Run: headless pygame with SDL's dummy video driver; simulated clock (each Clock.tick advances the game by its frame time, no real sleeping); random seed 0; keys injected as events and as key.get_pressed() state; mouse plan: one left click at the window centre at the start of phase 2, then a move to the lower-right quarter at the start of phase 3.
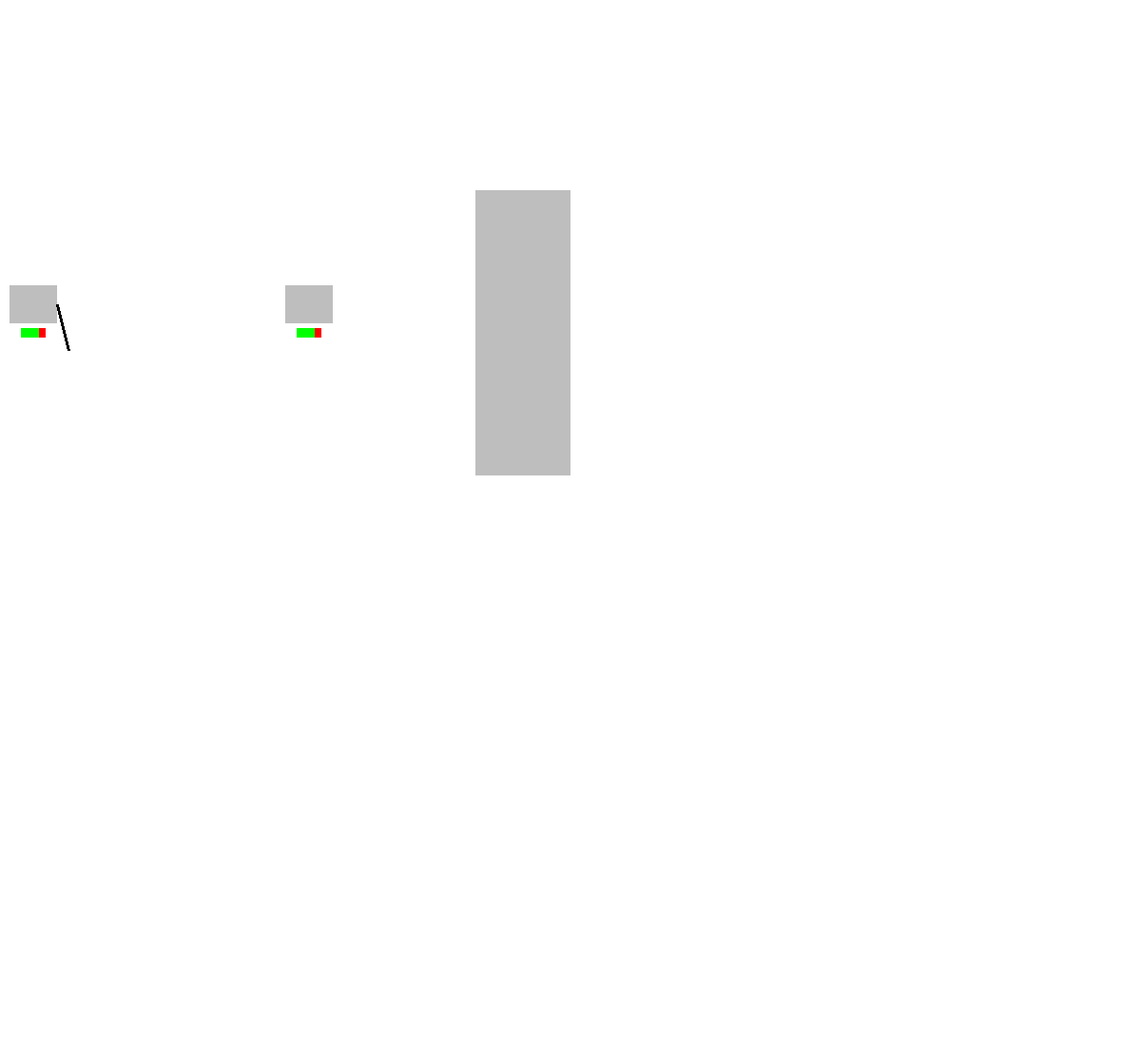
Frame 1 of 4 · flips 1–60 · no input
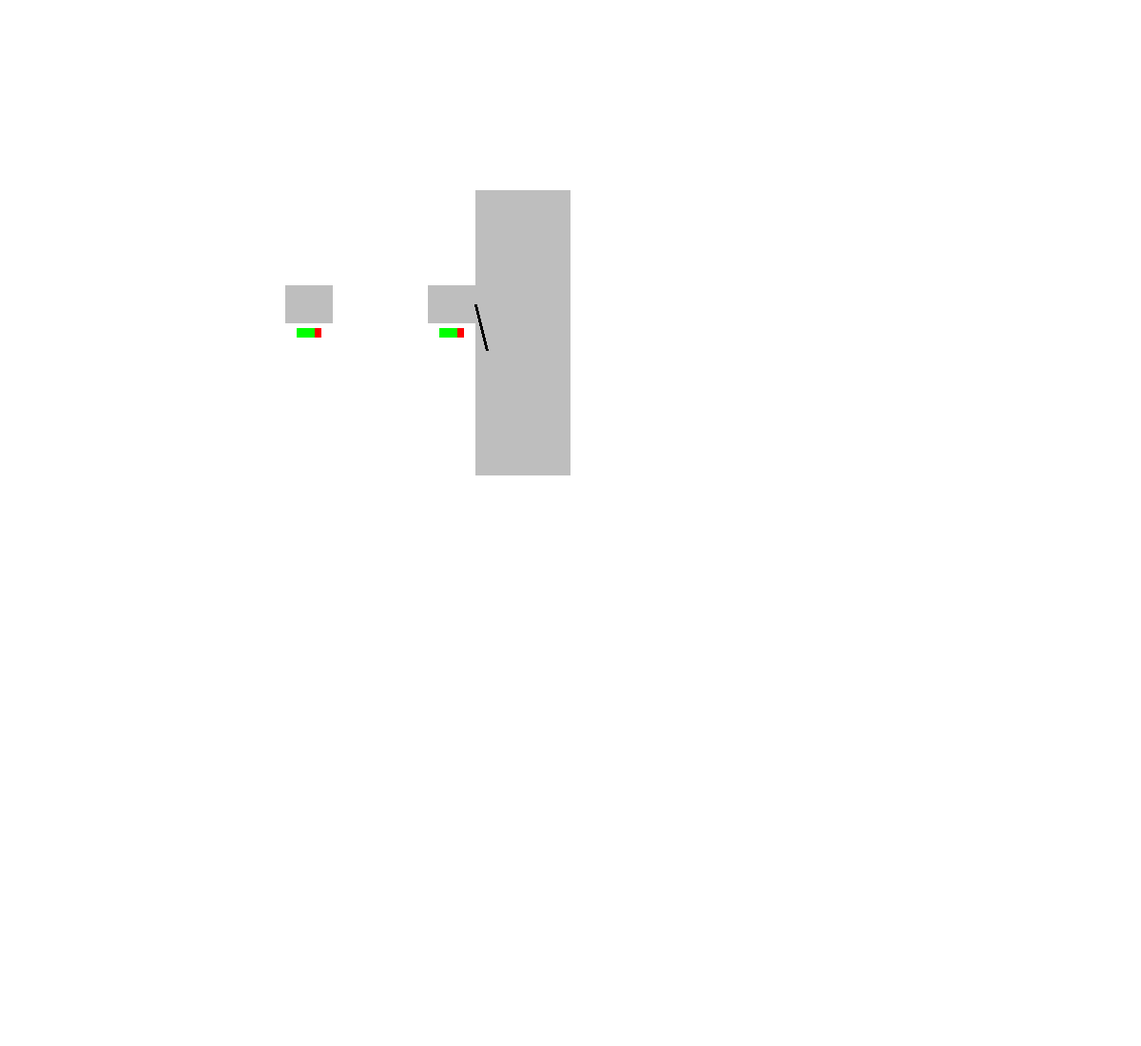
Frame 2 of 4 · flips 61–180 · clicked the window centre · tapped SPACE, RETURN · held RIGHT (→), D
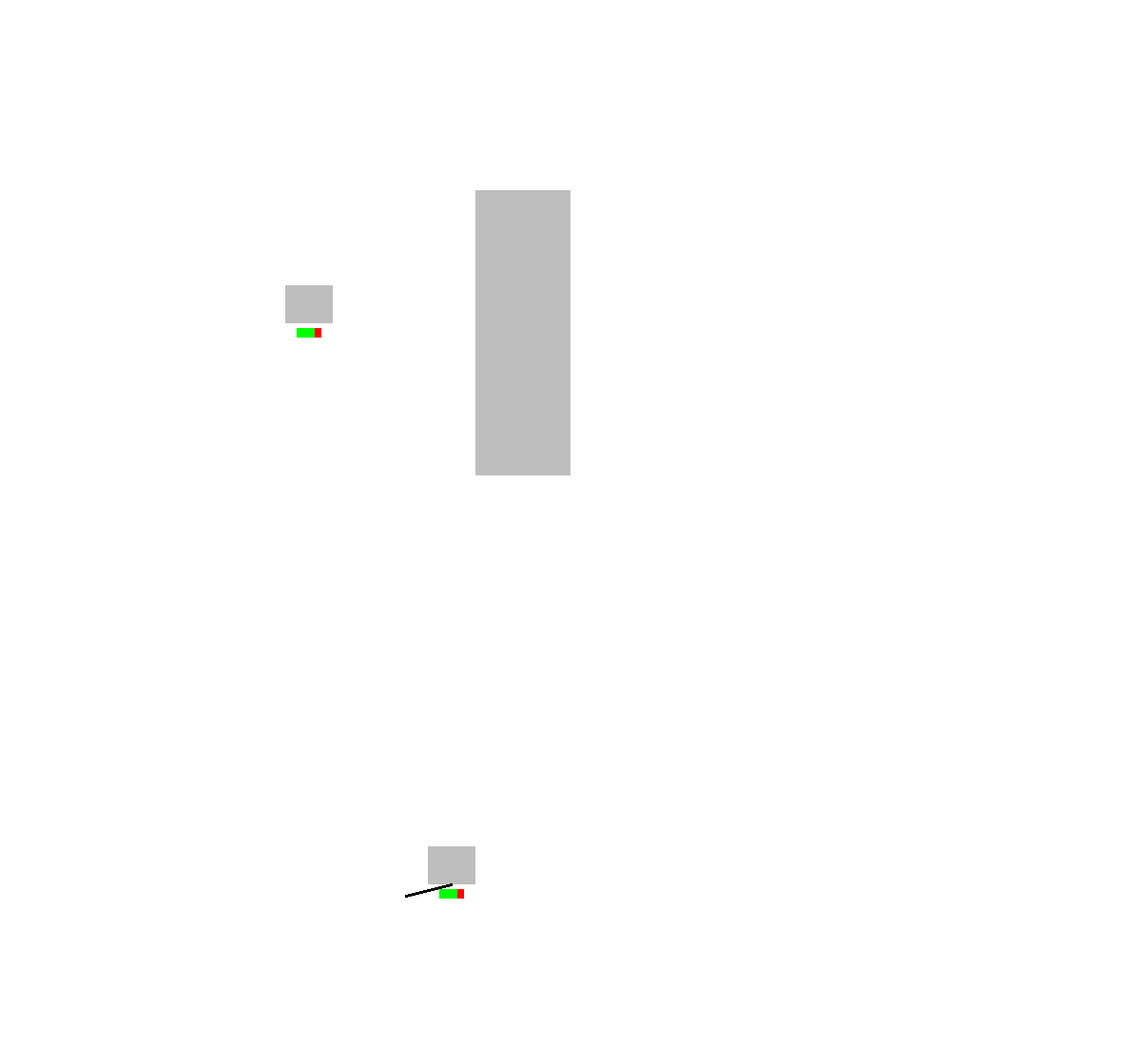
Frame 3 of 4 · flips 181–300 · moved the mouse to the lower-right quarter · held DOWN (↓), S
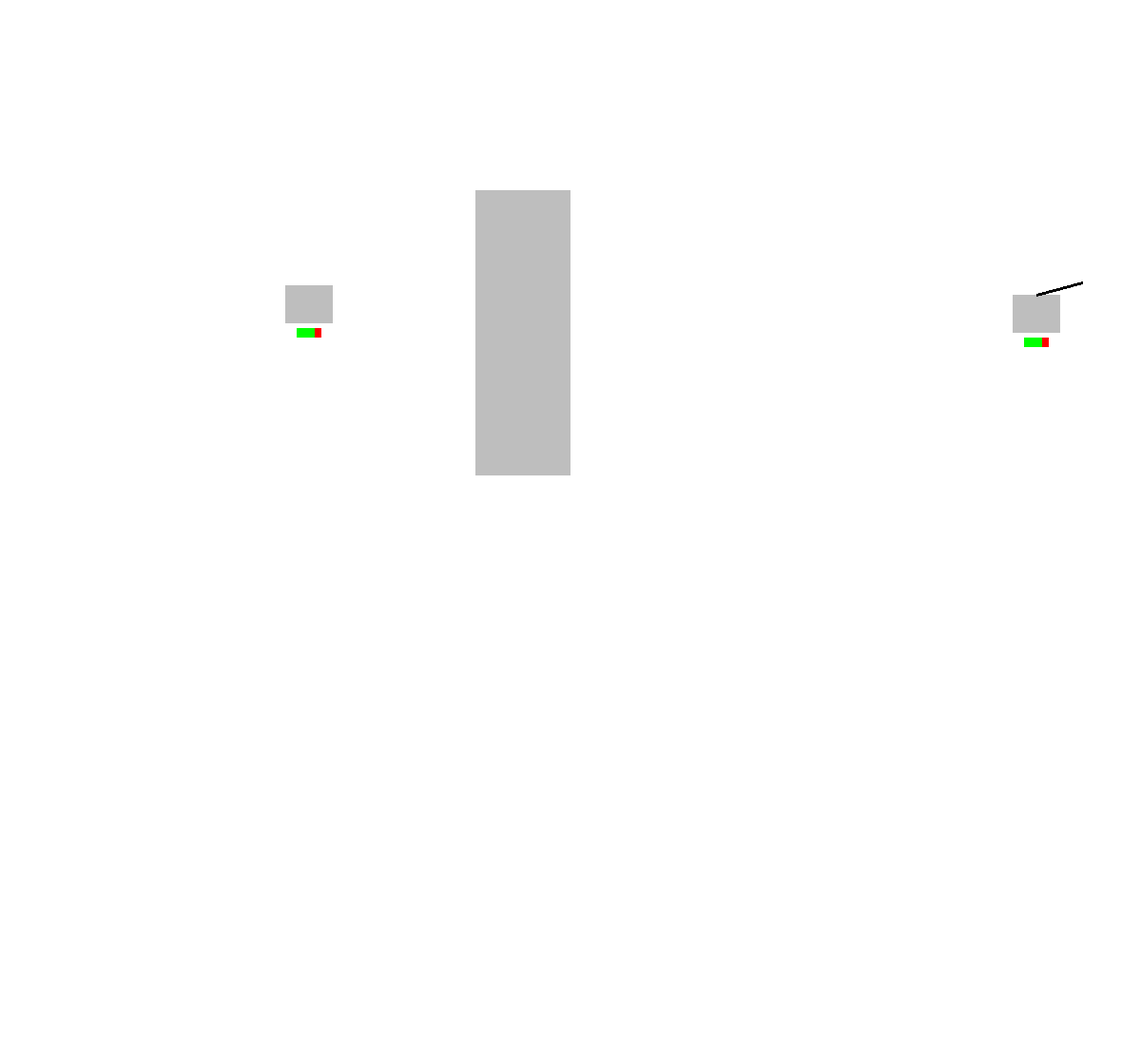
Frame 4 of 4 · flips 301–420 · held LEFT (←), A, UP (↑), W

The pygame program that drew these frames:

import pygame
import math as m
from pygame.draw import circle
from pygame.draw import polygon
from pygame.draw import rect
from pygame.draw import line
from pygame.draw import arc
from random import randint
import math as m
import pygame.freetype
pygame.init()

FPS = 60
screen_height=1100
screen_width=1200
screen = pygame.display.set_mode((screen_width, screen_height))
tick=0

RED = (255, 0, 0)
BLUE = (0, 0, 255)
YELLOW = (255, 255, 0)
GREEN = (0, 255, 0)
MAGENTA = (255, 0, 255)
CYAN = (0, 255, 255)
BLACK = (0, 0, 0)
COLORS = [RED, BLUE, YELLOW, GREEN, MAGENTA, CYAN]
swords=[]
bows=[]
arrows=[]
units=[]
walls=[]
class Sword:
    def __init__(self,x0,y0,x1,y1,l,phi,sharp,owner):
        self.x0 = x0
        self.y0 = y0
        self.x1 = x1
        self.y1 = y1
        self.l = l
        self.phi = phi
        self.sharp = sharp
        self.owner = owner
    def strike(self):
        self.phi = 5*m.pi/12
        self.sharp = 1
class Bow:
    def __init__(self,w,h,phi,tension,owner):
        self.h = h
        self.w = w
        self.phi = phi
        self.tension = tension
        self.owner = owner
    def pull(self):
        if self.owner.weapon == 'bow':
            self.tension = 0.1
    def draw(self):
        if self.owner.weapon == 'bow':
            if self.owner.orientation == 'right':
                arrows.append(Arrow(self.owner.x+self.owner.width+self.w/2+20,self.owner.y+self.owner.height/2,'right',self.tension/3+10))
                self.tension = 0
            elif self.owner.orientation == 'left':
                arrows.append(Arrow(self.owner.x-self.w/2-20,self.owner.y+self.owner.height/2,'left',-self.tension/3-10))
                self.tension = 0
            elif self.owner.orientation == 'top':
                arrows.append(Arrow(self.owner.x+self.owner.width/2,self.owner.y-self.w/2-20,'top',-self.tension/3-10))
                self.tension = 0
            elif self.owner.orientation == 'bot':
                arrows.append(Arrow(self.owner.x+self.owner.width/2,self.owner.y+self.owner.height+self.w/2,'bot',self.tension/3+10))
                self.tension = 0
class Arrow:
    def __init__(self,x,y,orientation,speed):
        self.x = x
        self.y = y
        self.orientation = orientation
        self.speed = speed
    def fly(self):
        if self.orientation == 'right':
            line(screen,(0,0,0),(self.x,self.y),(self.x-20,self.y),3)
            self.x=self.x+self.speed
        elif self.orientation == 'left':
            line(screen,(0,0,0),(self.x,self.y),(self.x+20,self.y),3)
            self.x=self.x+self.speed
        elif self.orientation == 'top':
            line(screen,(0,0,0),(self.x,self.y),(self.x,self.y+20),3)
            self.y=self.y+self.speed
        elif self.orientation == 'bot':
            line(screen,(0,0,0),(self.x,self.y),(self.x,self.y-20),3)
            self.y=self.y+self.speed
class Wall:
    def __init__(self,x,y,w,h):
        self.x = x
        self.y = y
        self.w = w
        self.h = h
    def stay (self):
        rect(screen,'grey',(self.x,self.y,self.w,self.h))
    def collision(self,arrows,units):
        for j in range(len(arrows)):
            if  arrows[j].x < self.x+self.w and arrows[j].x > self.x and arrows[j].y < self.y+self.h and arrows[j].y > self.y:
                if arrows[j].orientation == 'left':
                    arrows[j].x = self.x+self.w
                    arrows[j].speed =0
                if arrows[j].orientation == 'right':
                    arrows[j].x = self.x
                    arrows[j].speed =0
                if arrows[j].orientation == 'top':
                    arrows[j].y = self.y +self.h
                    arrows[j].speed =0
                if  arrows[j].orientation == 'bot':
                    arrows[j].y = self.y
                    arrows[j].speed = 0
            
                                                    
class Unit:
    def __init__(self,x,y,width,height,Vx,Vy,dV,orientation,hp,weapon,sword,bow,buttons):
        self.x=x
        self.y=y
        self.width=width
        self.height=height
        self.Vx=Vx
        self.Vy=Vy
        self.dV=dV
        self.orientation = orientation
        self.hp=hp
        self.weapon = weapon
        self.sword = sword
        self.bow = bow
        self.buttons=buttons
    def stay(self):
        '''
        отрисовываем танк
        '''
        rect(screen,'grey',(self.x,self.y,self.width,self.height))
        rect(screen,'green',(self.x+0.25*self.width,self.y+self.height+5,self.width*0.5*self.hp/100+1,10))
        rect(screen,'red',(self.x+0.25*self.width+self.width*0.5*self.hp/100,self.y+self.height+5,self.width*0.5*(100-self.hp)/100+1,10))
        if self.weapon == 'sword':
            self.hold_a_sword()
        if self.weapon == 'bow':
            self.hold_a_bow()    
    def acquire (self,swords,bows):
        for i in range(len(swords)):
            if self == swords[i].owner:
                self.sword = swords[i]
        for i in range(len(bows)):
            if bows[i].owner == self:
                self.bow = bows[i]
    def change_direction(self,event,walls):
        '''
        передвигаем юнита
        '''
        if event.type == pygame.KEYDOWN:
            if event.unicode == str(self.buttons[0]):
                self.Vy -= self.dV
                self.orientation = 'top'
            if event.unicode == str(self.buttons[1]):
                self.Vy += self.dV
                self.orientation = 'bot'
            if event.unicode == str(self.buttons[2]):
                self.Vx -= self.dV
                self.orientation = 'left' 
            if event.unicode == str(self.buttons[3]):
                self.Vx += self.dV
                self.orientation = 'right'
        if event.type == pygame.KEYUP:
            if event.unicode == str(self.buttons[2]):
                self.Vx += self.dV
            if event.unicode == str(self.buttons[3]):
                self.Vx -= self.dV
            if event.unicode == str(self.buttons[0]):
                 self.Vy += self.dV
            if event.unicode == str(self.buttons[1]):
                 self.Vy -= self.dV
                    
    def move(self,walls):
        for k in range(len(walls)):
            if self.Vx>0 and not (self.x +self.width + self.Vx> walls[k].x and self.x< walls[k].x +walls[k].w and self.y < walls[k].y+walls[k].h and self.y+self.height > walls[k].y):
                self.x += self.Vx
            if self.Vx<0 and not (self.x +self.width > walls[k].x and self.x+ self.Vx< walls[k].x +walls[k].w and self.y < walls[k].y+walls[k].h and self.y+self.height > walls[k].y):
                self.x += self.Vx
            if self.Vy>0 and not (self.x +self.width> walls[k].x and self.x< walls[k].x +walls[k].w and self.y < walls[k].y+walls[k].h and self.y+self.height+self.Vy > walls[k].y):
                self.y += self.Vy
            if self.Vy<0 and not (self.x +self.width > walls[k].x and self.x < walls[k].x +walls[k].w and self.y +self.Vy < walls[k].y+walls[k].h and self.y+self.height > walls[k].y):
                self.y += self.Vy
        if self.y<-self.height:
            self.y=screen_height-self.height
        if self.y>screen_height:
            self.y=0
        if self.x<-self.width:
            self.x=screen_width-self.width
        if self.x>screen_width:
            self.x=0
    def hold_a_sword(self):
        if self.orientation == 'right': 
            self.sword.x0 = self.x+self.width
            self.sword.y0 = self.y+self.height/2
            self.sword.x1 = self.x+self.width+self.sword.l*m.cos(self.sword.phi)
            self.sword.y1 = self.y+self.height/2+self.sword.l*m.sin(self.sword.phi)
        if self.orientation == 'left': 
            self.sword.x0 = self.x
            self.sword.y0 = self.y+self.height/2
            self.sword.x1 = self.x-self.sword.l*m.cos(self.sword.phi)
            self.sword.y1 = self.y+self.height/2-self.sword.l*m.sin(self.sword.phi)
        if self.orientation == 'top':
            self.sword.x0 = self.x+self.width/2
            self.sword.y0 = self.y
            self.sword.x1 = self.width/2+self.x+self.sword.l*m.sin(self.sword.phi)
            self.sword.y1 = self.y-self.sword.l*m.cos(self.sword.phi)
        if self.orientation == 'bot':
            self.sword.x0= self.x+self.width/2
            self.sword.y0 = self.y+self.height
            self.sword.x1 = self.width/2+self.x-self.sword.l*m.sin(self.sword.phi)
            self.sword.y1 = self.y+self.height+self.sword.l*m.cos(self.sword.phi)
        line(screen,(0,0,0),(self.sword.x0,self.sword.y0),
                (self.sword.x1, self.sword.y1),3)
        if self.sword.sharp == 1 or self.sword.phi < 5*m.pi/12:
            self.sword.phi -= m.pi/30
        if self.sword.phi <= -5*m.pi/12:
            self.sword.sharp = 0
            self.sword.phi = 5*m.pi/12
    def hold_a_bow(self):
        if (self.bow.tension > 0) and self.bow.tension < 100:
            self.bow.tension += 2.5
        if self.orientation == 'right':
            arc(screen,(0,0,0),(self.x+self.width-self.bow.w/2,self.y+self.height/2-self.bow.h/2,self.bow.w,self.bow.h),-m.pi/2,m.pi/2,3)
        if self.orientation == 'left':
            arc(screen,(0,0,0),(self.x-self.bow.w/2,self.y+self.height/2-self.bow.h/2,self.bow.w,self.bow.h),m.pi/2,3*m.pi/2,3)
        if self.orientation == 'top':
            arc(screen,(0,0,0),(self.x+self.width/2-self.bow.h/2,self.y-self.bow.w/2,self.bow.h,self.bow.w),0,m.pi,3)
        if self.orientation == 'bot':
            arc(screen,(0,0,0),(self.x+self.width/2-self.bow.h/2,self.y+self.height-self.bow.w/2,self.bow.h,self.bow.w),m.pi,0,3)
        rect(screen,'yellow',(self.x+0.25*self.width,self.y+self.height+20,self.width*0.5*self.bow.tension/100+1,10))
        rect(screen,'grey',(self.x+0.25*self.width+self.width*0.5*self.bow.tension/100,self.y+self.height+20,self.width*0.5*(100-self.bow.tension)/100+1,10))
        
    def change_weapon(self):
        if self.weapon == 'sword':
           self.weapon = 'bow'
        elif self.weapon == 'bow':
           self.weapon = 'sword'
    def damage(self,arrows,swords,units):        
        for j in range(len(arrows)-1,-1,-1):
            if arrows[j].x > self.x and arrows[j].x < self.x+self.width and arrows[j].y>self.y and arrows[j].y<self.y+self.height and arrows[j].speed != 0:
                self.hp -= abs(arrows[j].speed)
                arrows.remove(arrows[j])
        for k in range(len(swords)):
            if ((swords[k].x1 > self.x and swords[k].x1 < self.x+self.width and swords[k].y1>self.y and swords[k].y1<self.y+self.height) or
                ((swords[k].x1+swords[k].x0)/2 > self.x and (swords[k].x1+swords[k].x0)/2 < self.x+self.width and (swords[k].y1+swords[k].y0)/2>self.y and (swords[k].y1+swords[k].y0)/2<self.y+self.height)) and self != swords[k].owner and swords[k].sharp == 1:
                self.hp -= 30
                swords[k].phi -= 0.1
                swords[k].sharp = 0
        if self.hp<=0:
            units.remove(units[i])
            
pygame.display.update()
clock = pygame.time.Clock()
finished = False
units.append(Unit(10,300,50,40,0,0,5,'right',75,'sword',None,None,('w','s','a','d')))
units.append(Unit(300,300,50,40,0,0,10,'right',75,None,None,None,None))
swords.append(Sword(0,0,0,0,50,5*m.pi/12,0,units[0]))
bows.append(Bow(50,25,0,0,units[0]))
walls.append(Wall(500,200,100,300))
for i in range(len(units)):
    units[i].acquire(swords,bows)
while not finished:
    clock.tick(FPS)
    for i in range(len(walls)):
        walls[i].stay()
        walls[i].collision(arrows,units)
    for i in range(len(units)-1,-1,-1):
        units[i].stay()
        units[i].move(walls)
        units[i].damage(arrows,swords,units)
    for i in range (len(arrows)):
        arrows[i].fly()    
    for event in pygame.event.get():
        if event.type == pygame.QUIT:
            finished = True
        elif event.type == pygame.KEYDOWN:
            units[0].change_direction(event,walls)
        elif event.type == pygame.KEYUP:
            units[0].change_direction(event,walls)
        elif event.type == pygame.MOUSEBUTTONDOWN and event.button == 1:
            if units[0].weapon == 'sword':
                swords[0].strike()
            if units[0].weapon == 'bow':
                bows[0].pull()
        elif event.type == pygame.MOUSEBUTTONDOWN and event.button == 3:
            units[0].change_weapon()
        elif event.type == pygame.MOUSEBUTTONUP and event.button == 1:
            bows[0].draw()
    pygame.display.update()
    screen.fill((255,255,255))
    tick=tick+1
pygame.quit()
